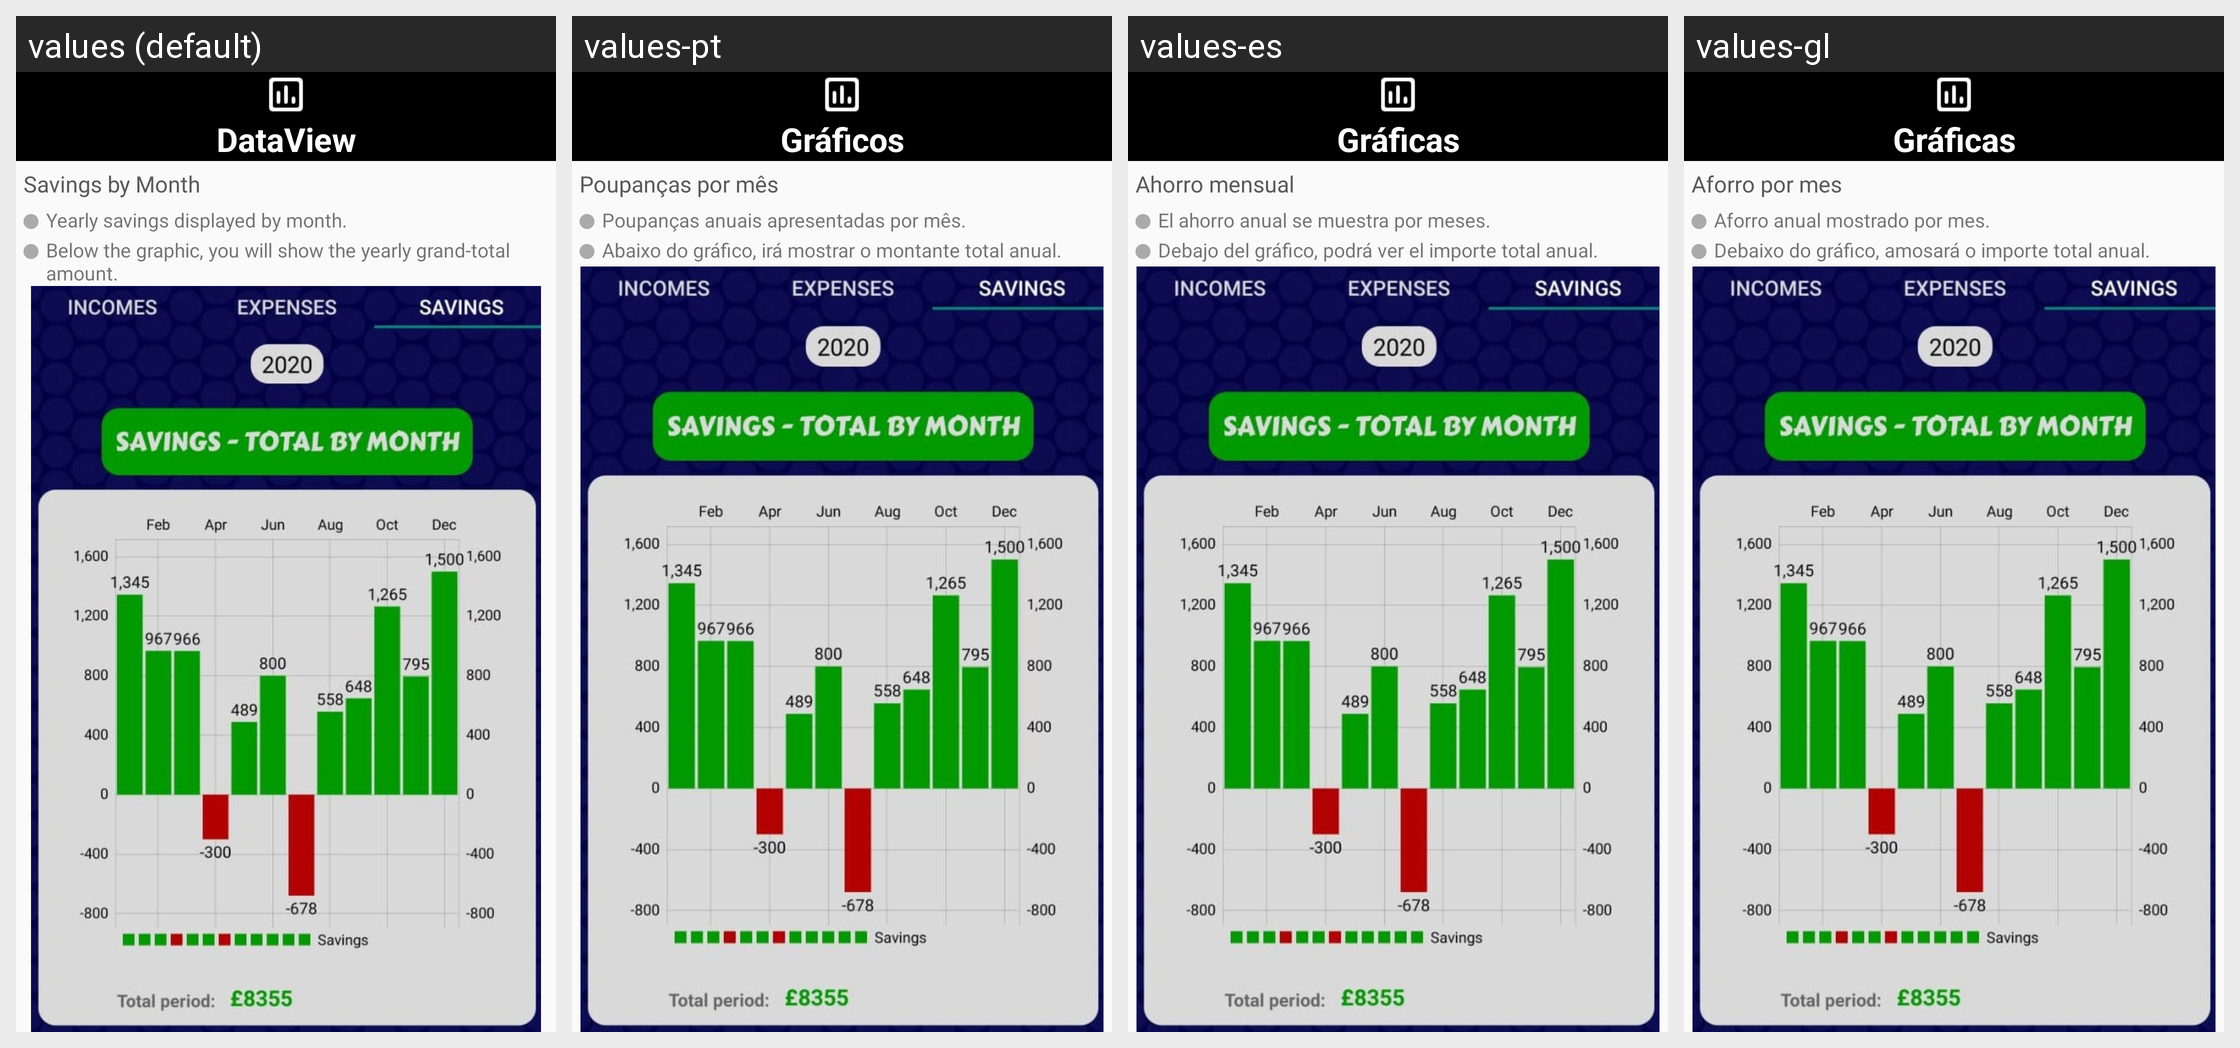

Strings drawn on this Android screen and how each of the app's shown locales translates them:
Android screen res/layout/fragment_step_seven.xml rendered under 4 locales, left to right: values (default), values-pt, values-es, values-gl. Device: Nexus 5 (rendered at 1080×1920; each locale shown at half size, 540×960, under a caption strip naming it); theme AppTheme.
Other locales in the repository, not shown: values-ar, values-de, values-fr, values-hi, values-it, values-ro, values-ru, values-zh.
Strings drawn on this screen, with the default value and each locale's value (text and hints the layout hard-codes, and strings that could not be matched under every locale, appear in the picture but are not listed):

bottom_bar_dataview
  values: DataView
  values-pt: Gráficos
  values-es: Gráficas
  values-gl: Gráficas

fragment_step_seven_savingByMonth
  values: Savings by Month
  values-pt: Poupanças por mês
  values-es: Ahorro mensual
  values-gl: Aforro por mes

fragment_step_seven_pointOne
  values: Yearly savings displayed by month.
  values-pt: Poupanças anuais apresentadas por mês.
  values-es: El ahorro anual se muestra por meses.
  values-gl: Aforro anual mostrado por mes.

fragment_step_seven_pointTwo
  values: Below the graphic, you will show the yearly grand-total amount.
  values-pt: Abaixo do gráfico, irá mostrar o montante total anual.
  values-es: Debajo del gráfico, podrá ver el importe total anual.
  values-gl: Debaixo do gráfico, amosará o importe total anual.
